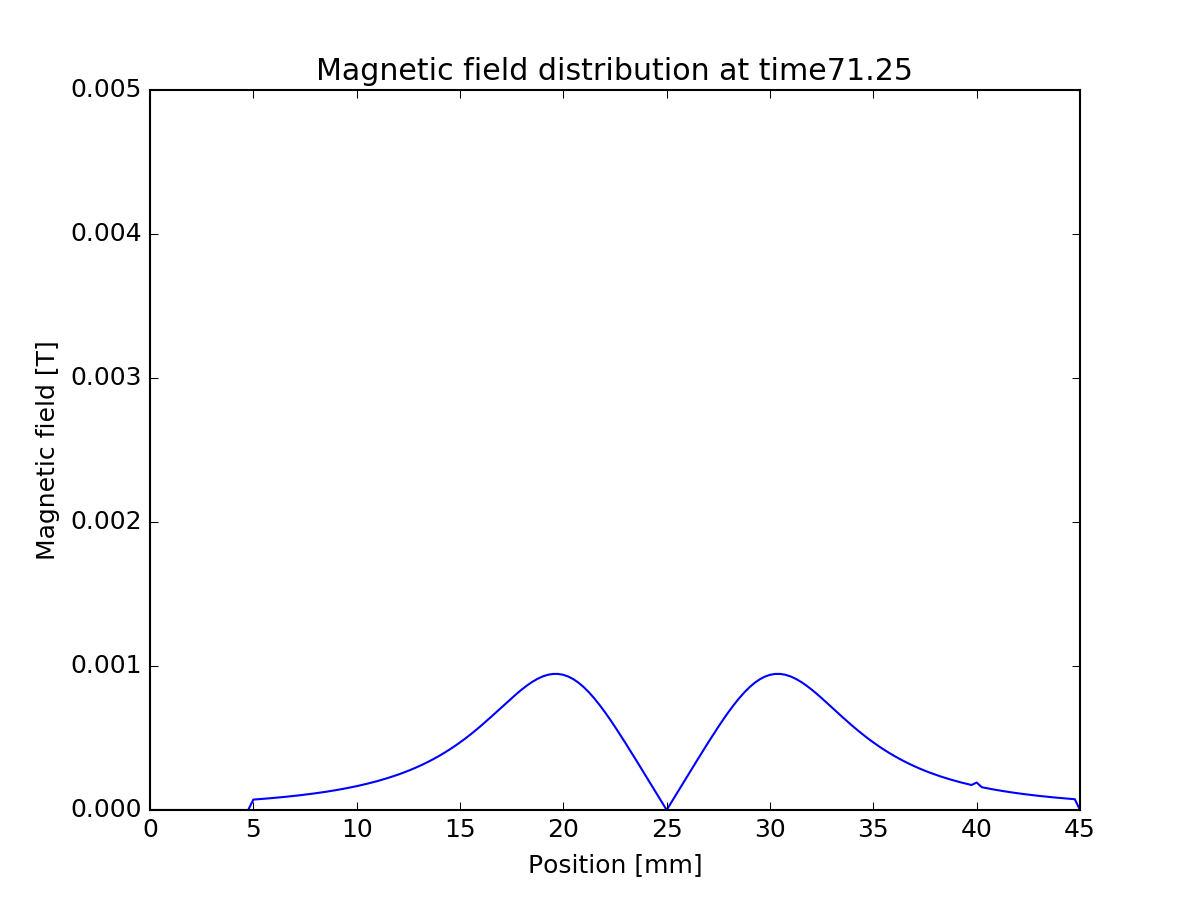

Values plotted in this chart, from the file beside it:
0, 0
0.00025, 0
0.0005, 0
0.00075, 0
0.001, 0
0.00125, 0
0.0015, 0
0.00175, 0
0.002, 0
0.00225, 0
0.0025, 0
0.00275, 0
0.003, 0
0.00325, 0
0.0035, 0
0.00375, 0
0.004, 0
0.00425, 0
0.0045, 0
0.00475, 0
0.005, -7.22107e-05
0.00525, -7.49283e-05
0.0055, -7.77815e-05
0.00575, -8.07788e-05
0.006, -8.3929e-05
0.00625, -8.72418e-05
0.0065, -9.07274e-05
0.00675, -9.43969e-05
0.007, -9.82621e-05
0.00725, -0.0001023
0.0075, -0.0001066
0.00775, -0.0001112
0.008, -0.0001159
0.00825, -0.000121
0.0085, -0.0001263
0.00875, -0.000132
0.009, -0.000138
0.00925, -0.0001443
0.0095, -0.000151
0.00975, -0.0001581
0.01, -0.0001657
0.01025, -0.0001737
0.0105, -0.0001822
0.01075, -0.0001912
0.011, -0.0002008
0.01125, -0.0002109
0.0115, -0.0002218
0.01175, -0.0002333
0.012, -0.0002456
0.01225, -0.0002586
0.0125, -0.0002725
0.01275, -0.0002873
0.013, -0.000303
0.01325, -0.0003197
0.0135, -0.0003375
0.01375, -0.0003564
0.014, -0.0003765
0.01425, -0.0003978
0.0145, -0.0004204
0.01475, -0.0004442
0.015, -0.0004694
... 120 more rows
